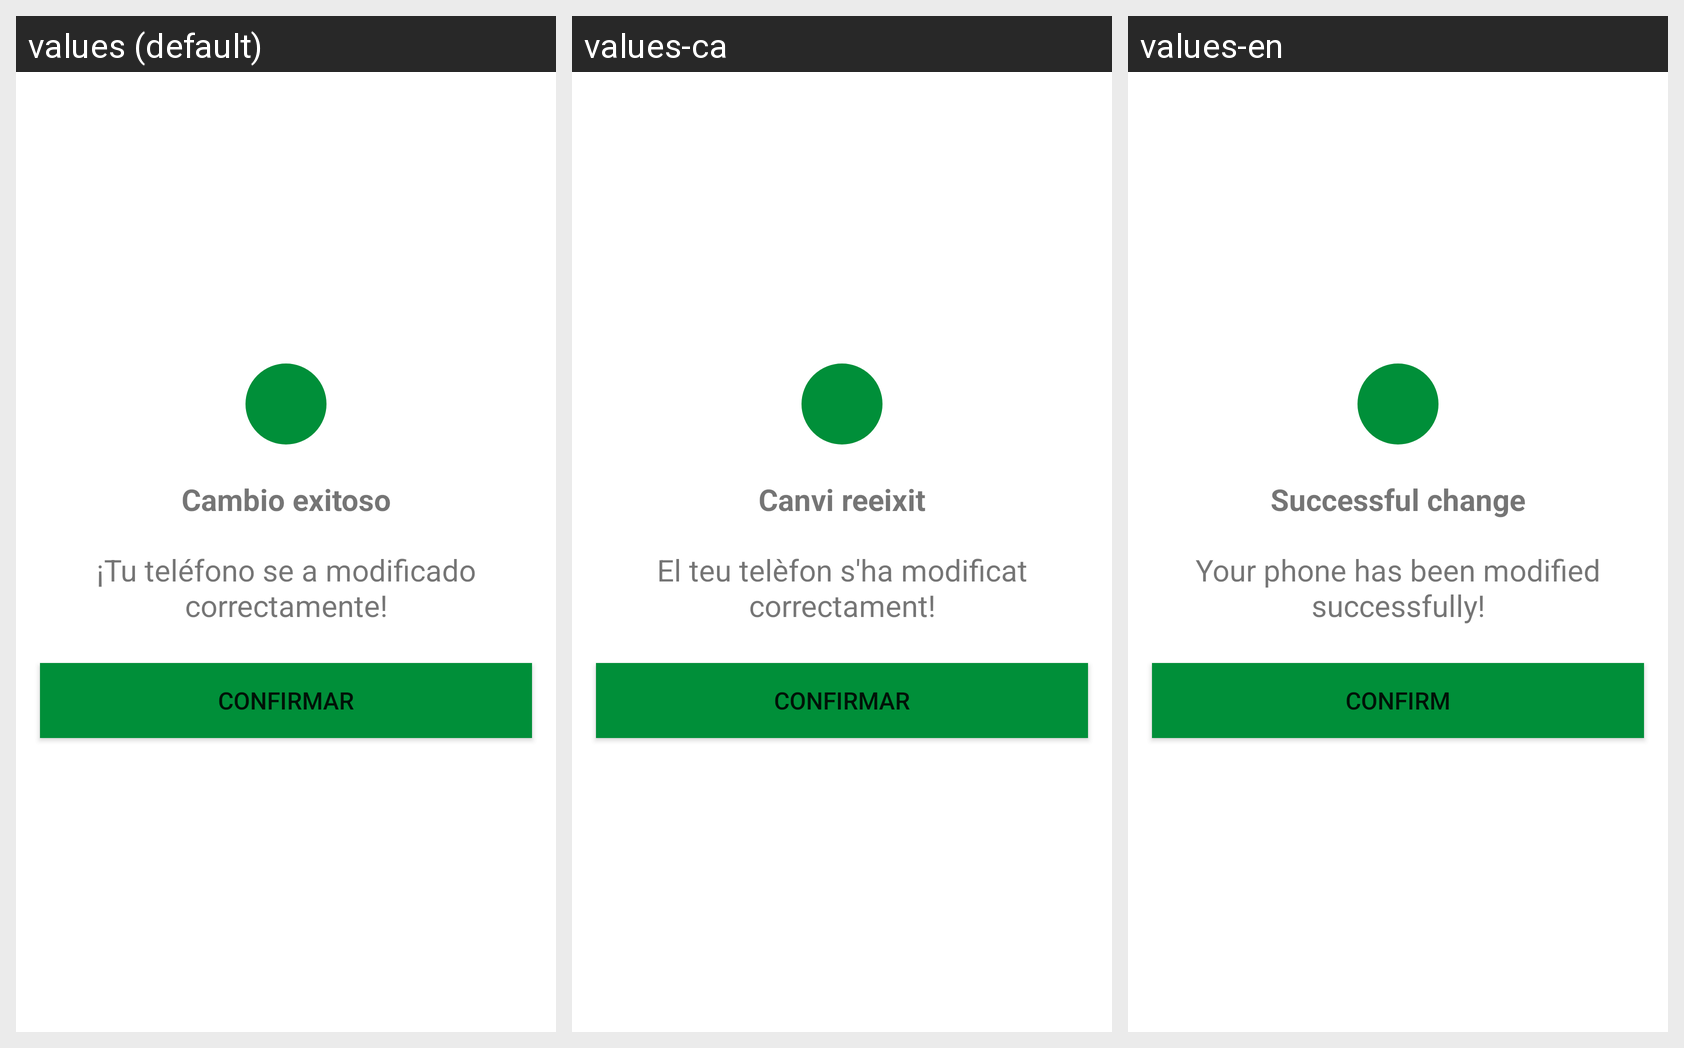

The Android screen above is rendered under several locales of the same app. Produce the string resources it draws, with the default and per-locale values.
Android screen res/layout/vrfc_telefono.xml rendered under 3 locales, left to right: values (default), values-ca, values-en. Device: Nexus 5 (rendered at 1080×1920; each locale shown at half size, 540×960, under a caption strip naming it); theme Theme.FreeNomo.
Strings drawn on this screen, with the default value and each locale's value (text and hints the layout hard-codes, and strings that could not be matched under every locale, appear in the picture but are not listed):

cambioExitoso
  values: Cambio exitoso
  values-ca: Canvi reeixit
  values-en: Successful change

cambioTelefono
  values: ¡Tu teléfono se a modificado correctamente!
  values-ca: El teu telèfon s'ha modificat correctament!
  values-en: Your phone has been modified successfully!

btnConfirmarAlertas
  values: Confirmar
  values-ca: Confirmar
  values-en: Confirm
